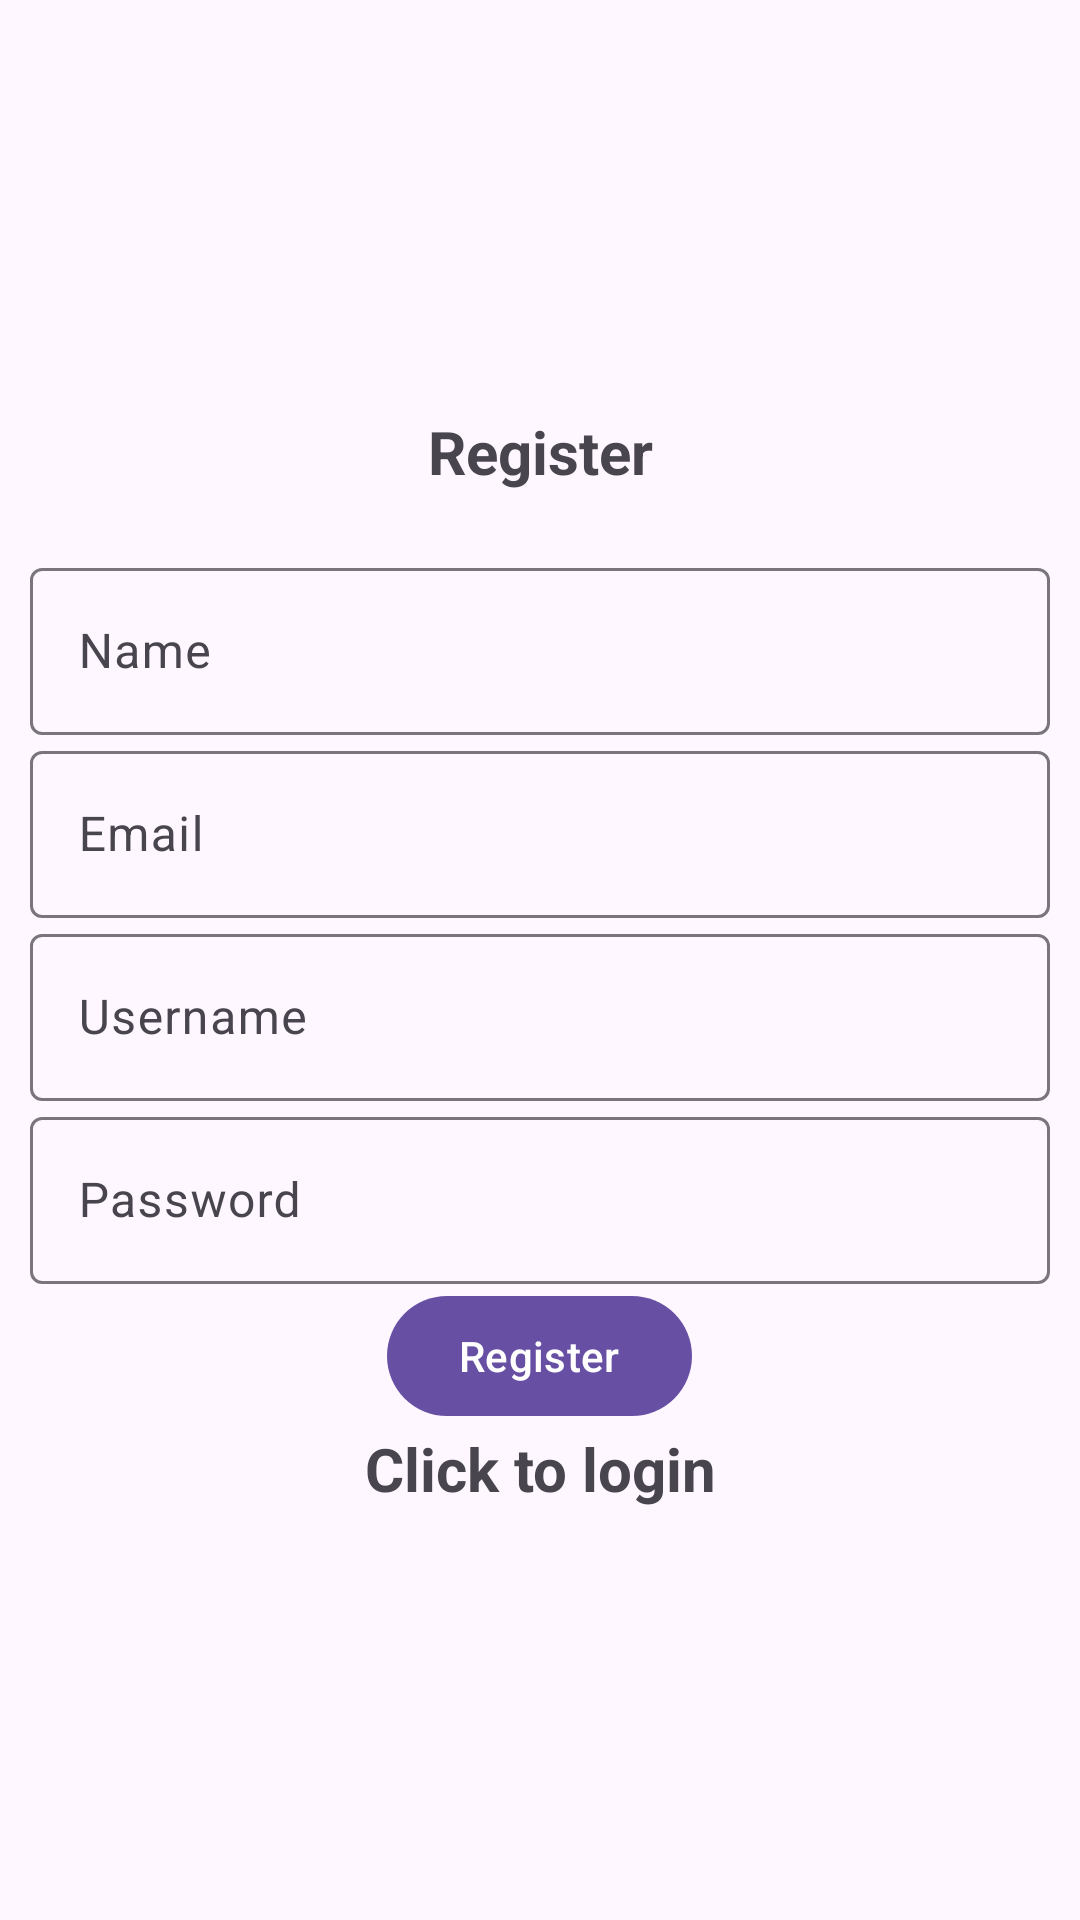

Reconstruct the res/layout file that produces this screen, plus the resources it refers to.
<!-- AndroidManifest.xml: application theme Theme.Release_Kalender -->
<!-- res/layout/activity_register.xml -->
<?xml version="1.0" encoding="utf-8"?>
<LinearLayout xmlns:android="http://schemas.android.com/apk/res/android"
    xmlns:app="http://schemas.android.com/apk/res-auto"
    xmlns:tools="http://schemas.android.com/tools"
    android:layout_width="match_parent"
    android:orientation="vertical"
    android:gravity="center"
    android:padding="10dp"
    android:layout_height="match_parent"
    tools:context=".Register">

    <TextView
        android:text="@string/register"
        android:textSize="20sp"
        android:textStyle="bold"
        android:gravity="center"
        android:layout_marginBottom="20dp"
        android:layout_width="match_parent"
        android:layout_height="wrap_content" />

    <com.google.android.material.textfield.TextInputLayout
        android:layout_width="match_parent"
        android:layout_height="wrap_content">

        <com.google.android.material.textfield.TextInputEditText
            android:id="@+id/registerName"
            android:hint="@string/name"
            android:layout_width="match_parent"
            android:layout_height="wrap_content" />
    </com.google.android.material.textfield.TextInputLayout>


    <com.google.android.material.textfield.TextInputLayout
        android:layout_width="match_parent"
        android:layout_height="wrap_content"  >

        <com.google.android.material.textfield.TextInputEditText
            android:id="@+id/email"
            android:hint="@string/email"
            android:layout_width="match_parent"
            android:layout_height="wrap_content"/>
    </com.google.android.material.textfield.TextInputLayout>


    <com.google.android.material.textfield.TextInputLayout
        android:layout_width="match_parent"
        android:layout_height="wrap_content">

        <com.google.android.material.textfield.TextInputEditText
            android:id="@+id/registerUsername"
            android:hint="@string/username"
            android:layout_width="match_parent"
            android:layout_height="wrap_content" />

    </com.google.android.material.textfield.TextInputLayout>


    <com.google.android.material.textfield.TextInputLayout
        android:layout_width="match_parent"
        android:layout_height="wrap_content">

        <com.google.android.material.textfield.TextInputEditText
            android:id="@+id/password"
            android:hint="@string/password"
            android:layout_width="match_parent"
            android:layout_height="wrap_content"
            android:inputType="textPassword"/>

    </com.google.android.material.textfield.TextInputLayout>

    <ProgressBar
        android:id="@+id/progressBar"
        android:visibility="gone"
        android:layout_width="wrap_content"
        android:layout_height="wrap_content" />

    <Button
        android:id="@+id/register_btn"
        android:text="@string/register"
        android:layout_width="wrap_content"
        android:layout_height="wrap_content" />

    <TextView
        android:textStyle="bold"
        android:textSize="20sp"
        android:gravity="center"
        android:id="@+id/loginNow"
        android:text="@string/click_to_login"
        android:layout_width="match_parent"
        android:layout_height="wrap_content"/>

</LinearLayout>
<!-- resources referenced by this layout -->
<resources>
  <string name="click_to_login">Click to login</string>
  <string name="email">Email</string>
  <string name="name">Name</string>
  <string name="password">Password</string>
  <string name="register">Register</string>
  <string name="username">Username</string>
  <style name="Theme.Release_Kalender" parent="Base.Theme.Release_Kalender" />
  <style name="Base.Theme.Release_Kalender" parent="Theme.Material3.DayNight.NoActionBar">
          
          
      </style>
</resources>
